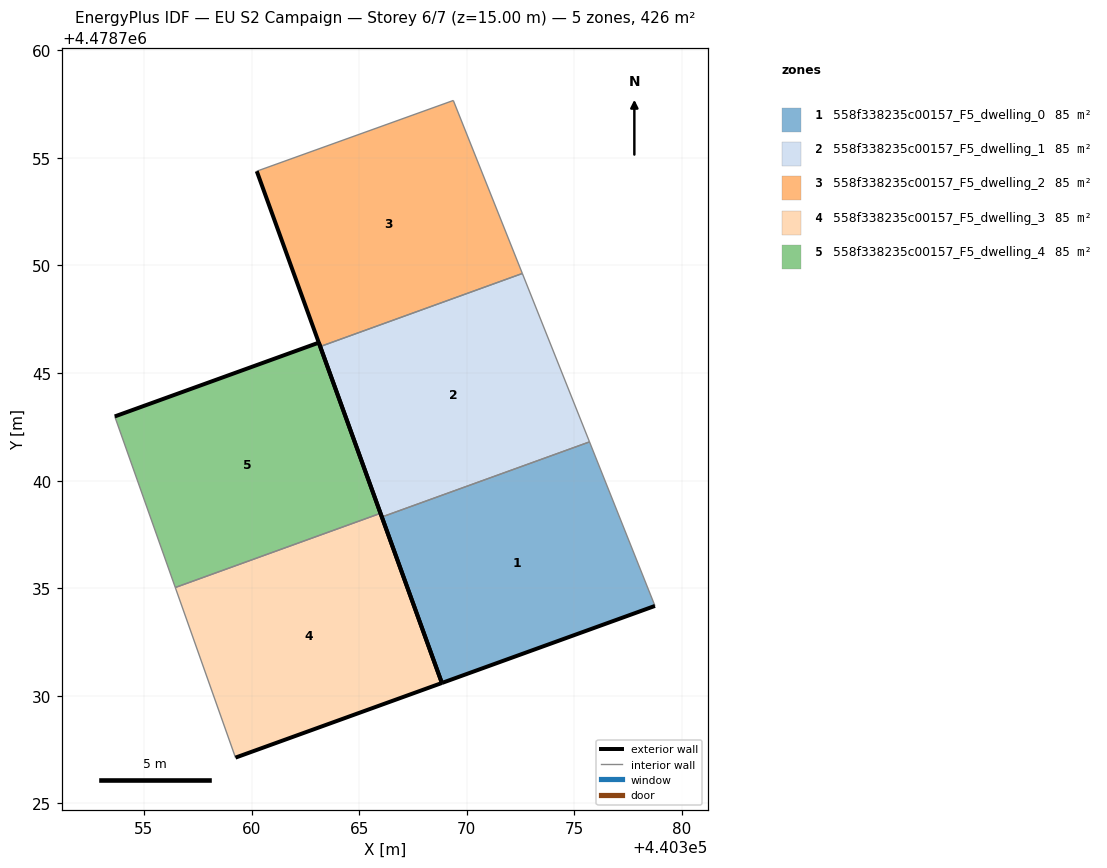
=== STOREY PLAN SPEC (per zone: floor XY polygon, exterior-wall plan segments, windows/doors) ===
zone 1: 558f338235c00157_F5_dwelling_0  (85.3 m²)
  floor: (440378.74, 4478734.18) (440375.70, 4478741.80) (440366.05, 4478738.31) (440368.84, 4478730.60)
  exterior wall: (440378.74, 4478734.18) – (440368.84, 4478730.60)  [10.5 m]
  exterior wall: (440368.84, 4478730.60) – (440366.05, 4478738.31)  [8.2 m]
  interior walls: 2
zone 2: 558f338235c00157_F5_dwelling_1  (85.2 m²)
  floor: (440375.70, 4478741.80) (440372.58, 4478749.63) (440363.19, 4478746.23) (440366.05, 4478738.31)
  exterior wall: (440366.05, 4478738.31) – (440363.19, 4478746.23)  [8.4 m]
  interior walls: 3
zone 3: 558f338235c00157_F5_dwelling_2  (85.3 m²)
  floor: (440372.58, 4478749.63) (440369.37, 4478757.67) (440360.24, 4478754.38) (440363.19, 4478746.23)
  exterior wall: (440363.19, 4478746.23) – (440360.24, 4478754.38)  [8.7 m]
  interior walls: 3
zone 4: 558f338235c00157_F5_dwelling_3  (85.3 m²)
  floor: (440368.84, 4478730.60) (440365.99, 4478738.48) (440356.45, 4478735.04) (440359.25, 4478727.13)
  exterior wall: (440365.99, 4478738.48) – (440368.84, 4478730.60)  [8.4 m]
  exterior wall: (440368.84, 4478730.60) – (440359.25, 4478727.13)  [10.2 m]
  interior walls: 2
zone 5: 558f338235c00157_F5_dwelling_4  (85.3 m²)
  floor: (440365.99, 4478738.48) (440363.12, 4478746.41) (440353.64, 4478742.98) (440356.45, 4478735.04)
  exterior wall: (440353.64, 4478742.98) – (440363.12, 4478746.41)  [10.1 m]
  exterior wall: (440363.12, 4478746.41) – (440365.99, 4478738.48)  [8.4 m]
  interior walls: 2

=== DERIVED (storey summary) ===
Building: EU S2 Campaign
Storey: 6 of 7  (floor level z = 15.00 m)
Storey gross floor area: 426.3 m²
Zones on this storey: 5
  - 558f338235c00157_F5_dwelling_0: floor 85.3 m²; exterior wall 18.7 m (56.2 m²); WWR 0.0%
  - 558f338235c00157_F5_dwelling_1: floor 85.2 m²; exterior wall 8.4 m (25.3 m²); WWR 0.0%
  - 558f338235c00157_F5_dwelling_2: floor 85.3 m²; exterior wall 8.7 m (26.0 m²); WWR 0.0%
  - 558f338235c00157_F5_dwelling_3: floor 85.3 m²; exterior wall 18.6 m (55.7 m²); WWR 0.0%
  - 558f338235c00157_F5_dwelling_4: floor 85.3 m²; exterior wall 18.5 m (55.5 m²); WWR 0.0%
Zone adjacency (shared interzone walls):
  - 558f338235c00157_F5_dwelling_0 ↔ 558f338235c00157_F5_dwelling_1
  - 558f338235c00157_F5_dwelling_1 ↔ 558f338235c00157_F5_dwelling_2
  - 558f338235c00157_F5_dwelling_3 ↔ 558f338235c00157_F5_dwelling_4